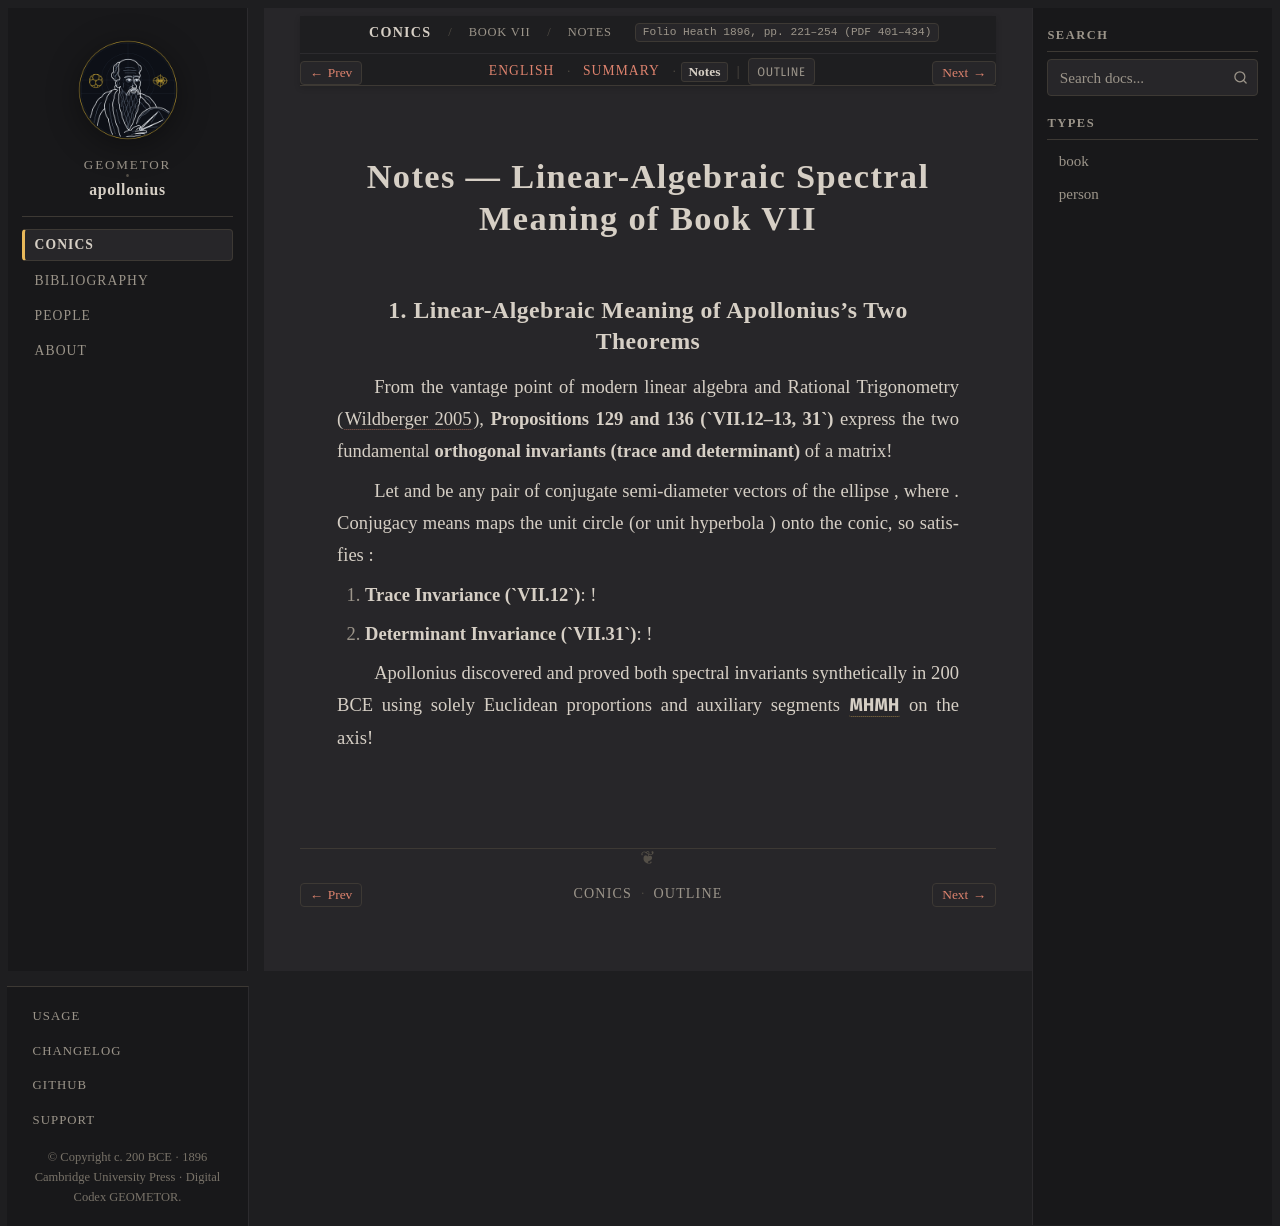

repository: geometor/apollonius · page: conics/book_07/sec_01_conjugate_theorems/notes.html · generator: sphinx

:layout: book
:canonical_id: VII.1–32 (Notes)
:breadcrumb_title: Notes
:order: 1
:tracks: English: index | Summary: summary | Notes: notes
:folio: Heath 1896, pp. 221–254 (PDF 401–434)

Notes — Linear-Algebraic Spectral Meaning of Book VII
=====================================================

1. Linear-Algebraic Meaning of Apollonius's Two Theorems
--------------------------------------------------------

From the vantage point of modern linear algebra and Rational Trigonometry (:cite:`Wildberger 2005 <wildberger:2005>`), **Propositions 129 and 136 (`VII.12–13, 31`)** express the two fundamental **orthogonal invariants (trace and determinant)** of a :eq:`2 \times 2` matrix!

Let :eq:`\mathbf{u} = \overrightarrow{CP}` and :eq:`\mathbf{v} = \overrightarrow{CD}` be any pair of conjugate semi-diameter vectors of the ellipse :eq:`\mathbf{x}^\top Q \mathbf{x} = 1`, where :eq:`Q = \operatorname{diag}(a^{-2}, b^{-2})`. Conjugacy means :eq:`[\mathbf{u}, \mathbf{v}]` maps the unit circle :eq:`\xi^2 + \eta^2 = 1` (or unit hyperbola :eq:`\xi^2 - \eta^2 = 1`) onto the conic, so :eq:`M = [\mathbf{u}\ \mathbf{v}]` satisfies :eq:`M M^\top = Q^{-1} = \operatorname{diag}(a^2, b^2)`:

1. **Trace Invariance (`VII.12`)**: :eq:`\operatorname{tr}(M^\top M) = \operatorname{tr}(M M^\top) \implies \|\mathbf{u}\|^2 + \|\mathbf{v}\|^2 = a'^2 + b'^2 = a^2 + b^2`!
2. **Determinant Invariance (`VII.31`)**: :eq:`\det(M)^2 = \det(Q^{-1}) \implies (\|\mathbf{u}\|\,\|\mathbf{v}\|\sin\omega)^2 = a^2 b^2 \implies a' b' \sin\omega = ab`!

Apollonius discovered and proved both spectral invariants synthetically in 200 BCE using solely Euclidean proportions and auxiliary segments :g:`MH, MH'` on the axis!
